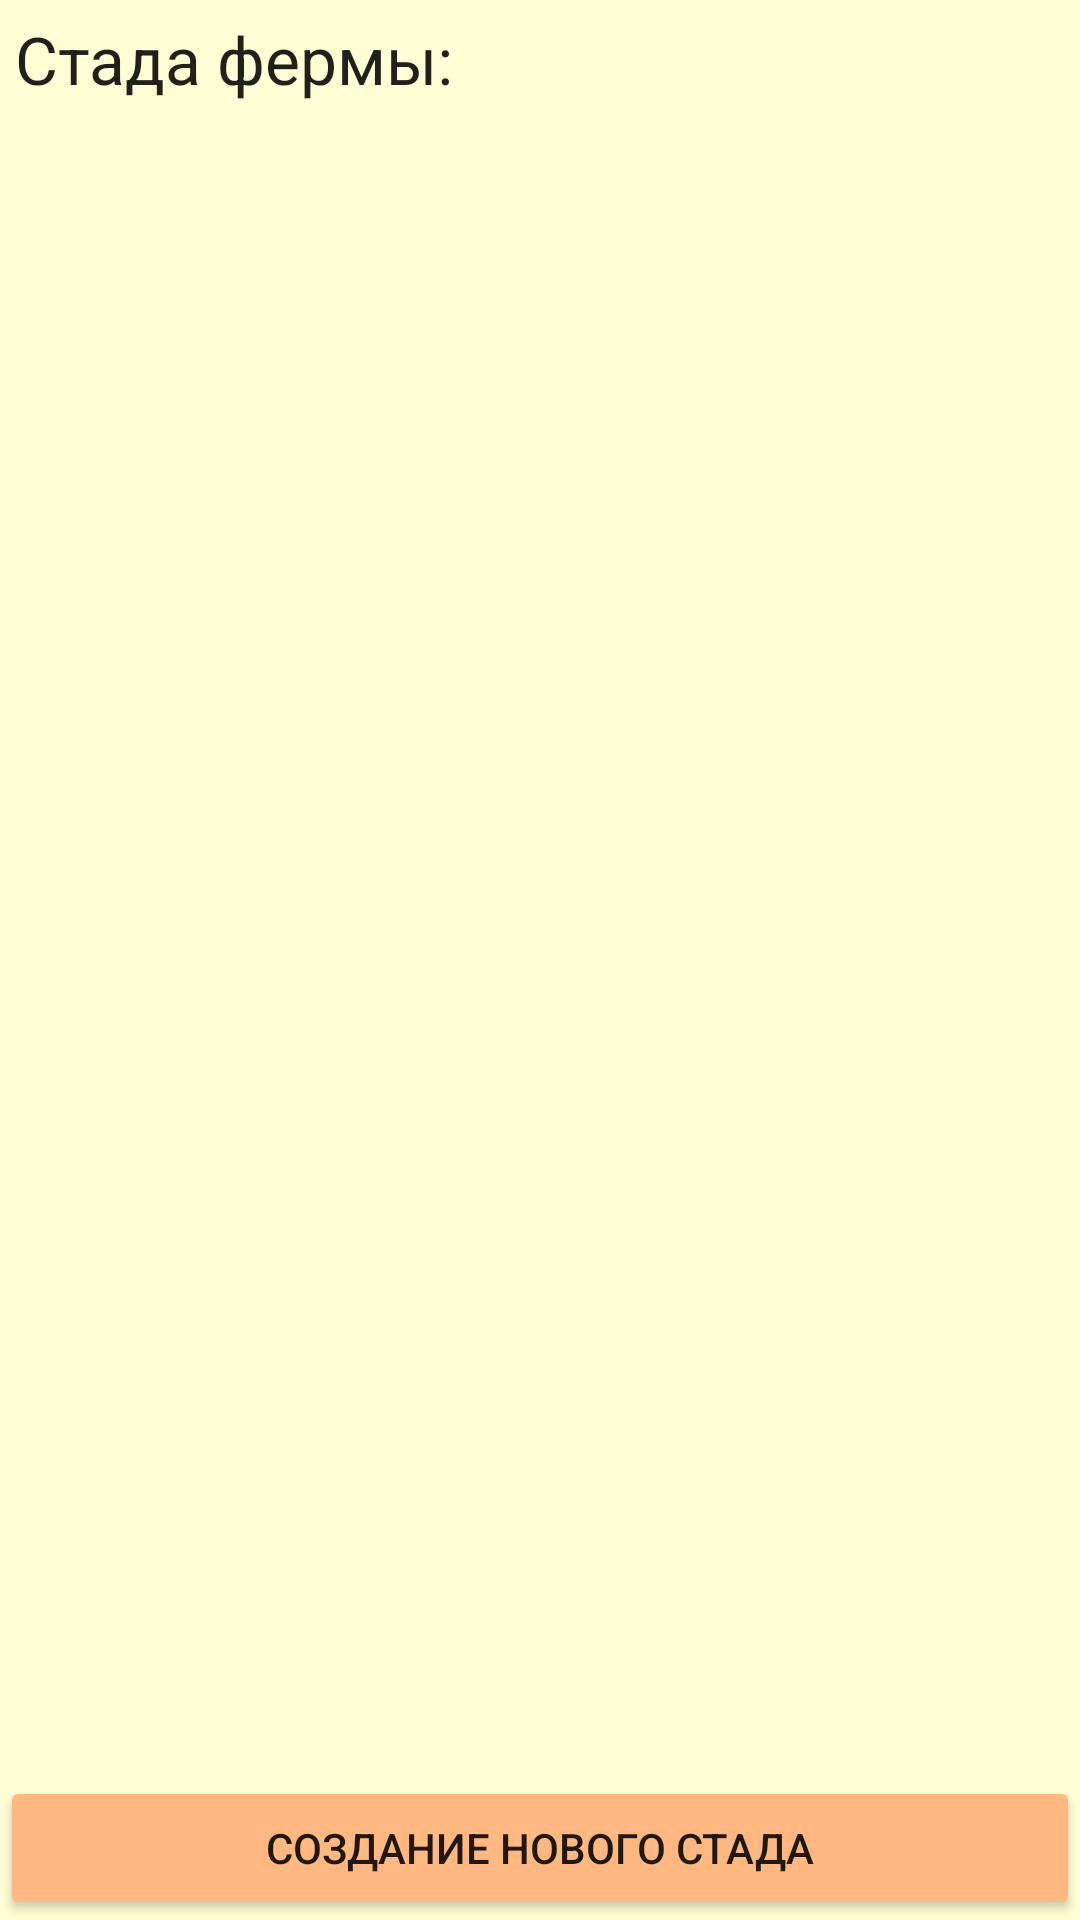

The Android layout XML behind this screen, and the referenced resources:
<!-- AndroidManifest.xml: application theme AppTheme -->
<!-- res/layout/activity_list_of_herds.xml -->
<?xml version="1.0" encoding="utf-8"?>
<ViewFlipper xmlns:android="http://schemas.android.com/apk/res/android"
    android:id="@+id/viewflipper"
    android:layout_width="match_parent"
    android:layout_height="match_parent"
    android:orientation="vertical">

    <RelativeLayout xmlns:android="http://schemas.android.com/apk/res/android"
        android:layout_width="match_parent"
        android:layout_height="match_parent"
        android:orientation="vertical">


        <TextView
            android:id="@+id/id_tv_listherds"
            android:layout_width="match_parent"
            android:layout_height="wrap_content"
            android:layout_alignParentTop="true"
            android:padding="5dp"
            android:text="@string/list_of_herds"
            android:textAppearance="@android:style/TextAppearance.Large" />

        <ListView
            android:id="@+id/id_lv_herds"
            android:layout_width="match_parent"
            android:layout_height="match_parent"
            android:layout_above="@+id/id_bt_newherd"
            android:layout_below="@+id/id_tv_listherds">

        </ListView>

        <Button
            android:id="@+id/id_bt_newherd"
            android:layout_width="match_parent"
            android:layout_height="wrap_content"
            android:layout_alignParentBottom="true"
            android:onClick="onNewHerd"
            android:text="@string/create_herd" />
    </RelativeLayout>

</ViewFlipper>
<!-- resources referenced by this layout -->
<resources>
  <string name="create_herd">Создание нового стада</string>
  <string name="list_of_herds">Стада фермы: </string>
  <style name="AppTheme" parent="Base.Theme.AppCompat.Light">
          <item name="colorPrimary">@color/colorPrimary</item>
          <item name="colorPrimaryDark">@color/colorPrimaryDark</item>
          <item name="colorAccent">@color/colorAccent</item>
          <item name="android:windowBackground">@color/activityBackground</item>
          <item name="colorButtonNormal">@color/activityButton</item>
      </style>
  <color name="colorPrimary">#f3b344</color>
  <color name="colorPrimaryDark">#a87c2f</color>
  <color name="colorAccent">#FF4081</color>
  <color name="activityBackground">#ffffd5</color>
  <color name="activityButton">#ffb882</color>
</resources>
